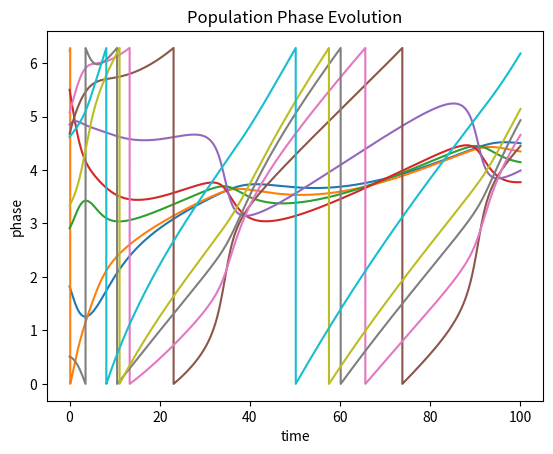

Python code for this plot:
#!/usr/bin/env python3
# -*- coding: utf-8 -*-
"""
Created on Fri Jun 26 11:47:46 2020

@author: franciscoacosta
"""
import matplotlib.pyplot as plt
import numpy as np

## Creates simple periodic Kuramoto model with uniform local coupling

#### Things to add: (1) Animation of system evolution, (2)  

def tridiag(a,b,c,k1 = 1, k2 = 0,k3 =-1):
    return np.diag(a,k1) + np.diag(b,k2)  + np.diag(c,k3)


## NxN interaction matrix with uniform coupling k. Aperiodic by default (set periodic = True to make periodic) 
def interaction_matrix(N,k,periodic = False):
    upper_diag = k*np.ones(N-1)
    diag = np.zeros(N)
    lower_diag = k*np.ones(N-1)
    W = tridiag(upper_diag,diag,lower_diag)
    if periodic:
        W[0,N-1] = k
        W[N-1,0] = k    
    
    return W

## defines oscillator object with attributes phase ([0,2π]) and frequency
class oscillator:
    def __init__(self,phase,frequency):
        self.phase = phase
        self.frequency = frequency

# N : number of oscillators
# k : coupling constant
# mu : center of frequency distribution
# sigma : std of frequency distribution
# T : simulation time length
# dt : time step width
N = 10
k = 0.3
mu = 0.1
sigma = 0.1
T = 100
dt = 0.01

## Matrix of pair-wise oscillator couplings 
W = interaction_matrix(N,k)


## population: list of oscillators with uniform random phases and normal random frequencies
population = []
for i in range(N):
    phase_i = 2*np.pi*np.random.rand()
    freq_i = np.random.normal(mu,sigma)
    population.append(oscillator(phase_i,freq_i))
    
## single time step update to individual oscillator according to Kuramoto model 
def update_oscillator(i,oscillator,dt):
    oscillator.phase += oscillator.frequency*dt
    for j in range(N):
        oscillator.phase += W[i,j]*np.sin(population[j].phase - oscillator.phase)*dt
    oscillator.phase = oscillator.phase%(2*np.pi)


## keeps track of population pattern in time 
phase_t  = np.zeros((int(T/dt),N))

## Models evolution of population for time T
def update(T,dt):
    for iter in range(int(T/dt)):
        for i in range(N):
            update_oscillator(i,population[i],dt)
            phase_t[iter,i] = population[i].phase
            #phase_t.append(population[i].phase)


update(T,dt)
plt.plot(np.linspace(0,T,round(T/dt)),phase_t)
plt.title("Population Phase Evolution")
plt.xlabel("time")
plt.ylabel("phase")





    
            

        
        
        
    

    





        





    
    

    
    








    
    





